Run: headless pygame with SDL's dummy video driver; simulated clock (each Clock.tick advances the game by its frame time, no real sleeping); random seed 0; keys injected as events and as key.get_pressed() state; no mouse input.
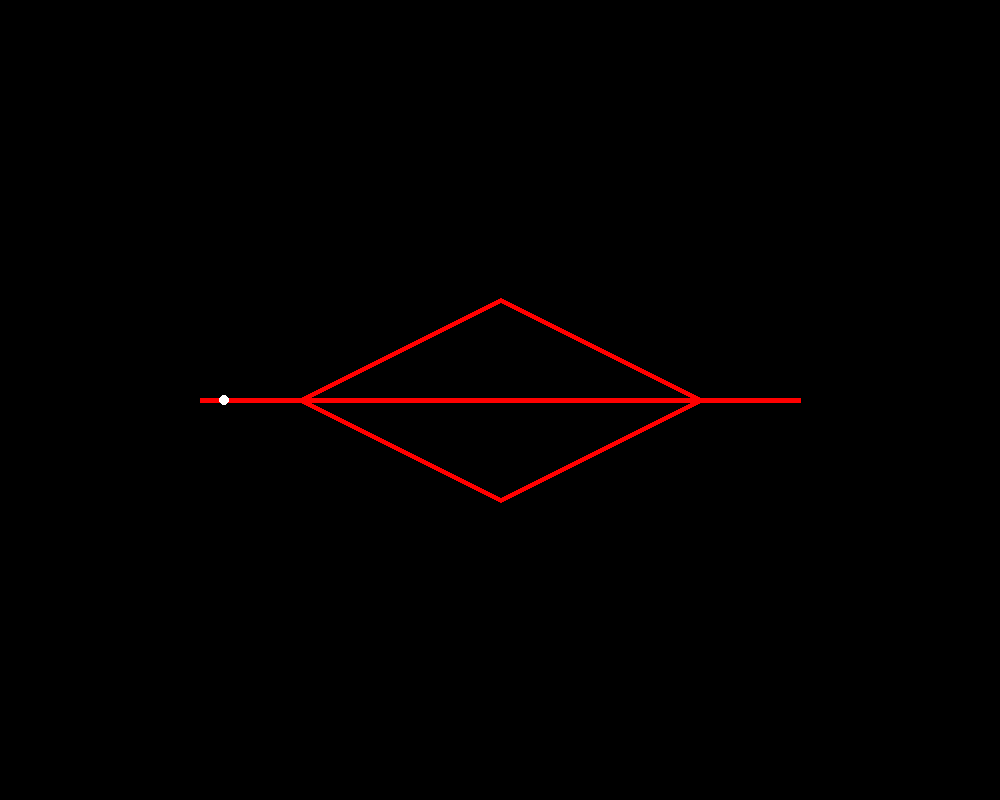
Frame 1 of 4 · flips 1–60 · no input
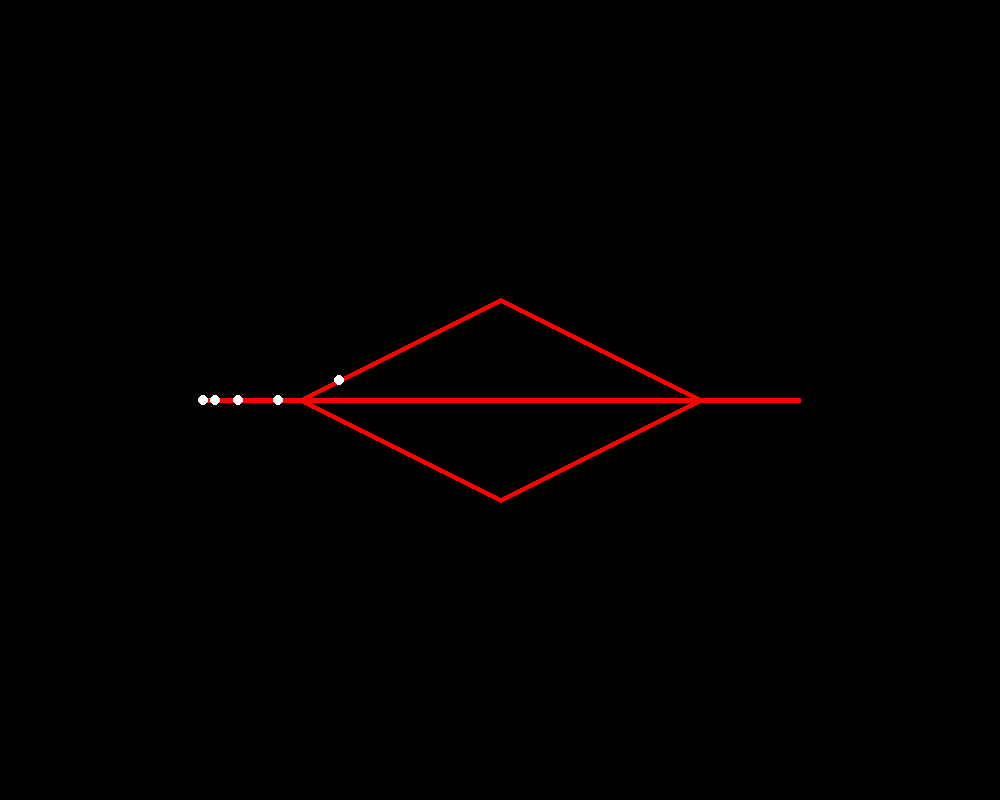
Frame 2 of 4 · flips 61–180 · tapped SPACE, RETURN · held RIGHT (→), D
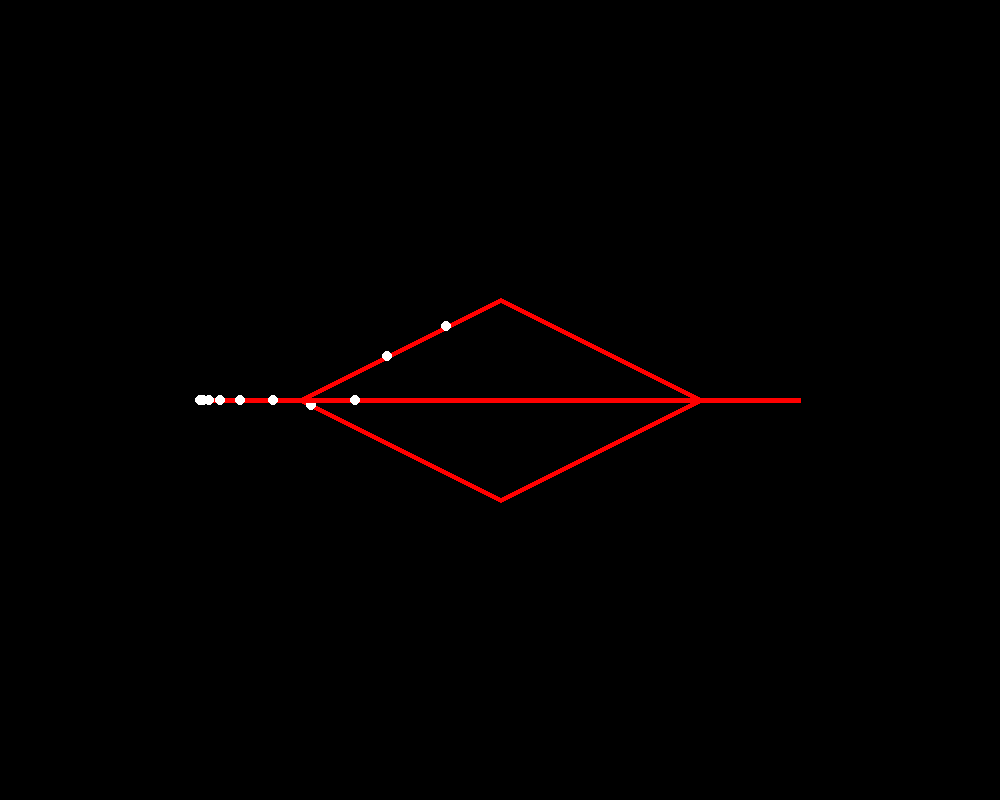
Frame 3 of 4 · flips 181–300 · held DOWN (↓), S
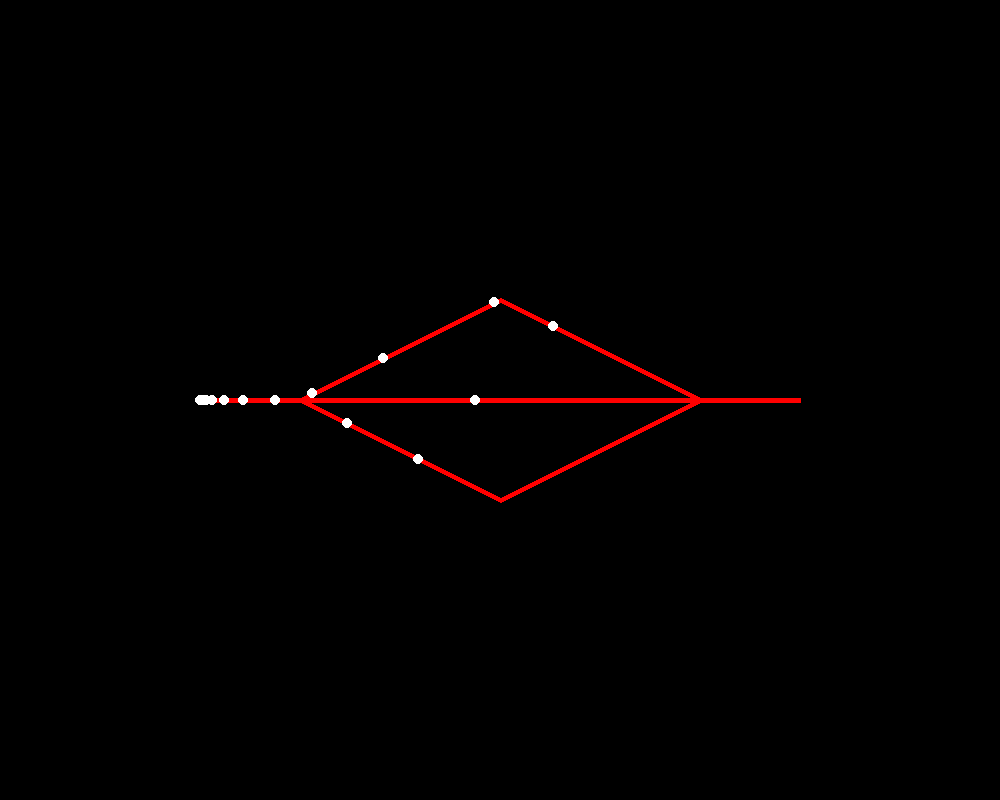
Frame 4 of 4 · flips 301–420 · held LEFT (←), A, UP (↑), W

The pygame program that drew these frames:


import pygame
import math
import random

WIDTH, HEIGHT = 1000, 800
WIN = pygame.display.set_mode((WIDTH, HEIGHT))
pygame.display.set_caption("traffic sim")
unit_size = 100
shift_x, shift_y = WIDTH/2, HEIGHT/2

MAX_SPEED = 0
SPEED_PER_DIST = 0
TPS = 60

def translate(x, y):
    return (x * unit_size + shift_x, y * unit_size + shift_y)

class Town:
    def __init__(self, crossings):
        self.crossings = crossings
        self.vehicles = 0
    def update(self):
        for crossing in self.crossings:
            crossing.update()
    def draw(self):
        for crossing in self.crossings:
            crossing.draw()

class Crossing:
    def __init__(self, x, y, streets, spawn_rate, town):
        self.x = x
        self.y = y
        self.streets = streets
        self.spawn_rate = spawn_rate
        self.town = town
    def spawn(self):
        self.town.vehicles += 1
        random.choice(self.streets).vehicles.append(Vehicle(0, 0.01))
    def draw(self):
        for street in self.streets:
            street.draw()
        #pygame.draw.circle(WIN, (0, 0, 255), translate(self.x, self.y), 7)
    def update(self):
        if (self.spawn_rate > 0):
            if (random.random() < self.spawn_rate):
                self.spawn()
        for street in self.streets:
            street.update()

class Street:
    def __init__(self, start, end, vehicles):
        self.start = start
        self.end = end
        self.length = math.sqrt(math.pow((self.end.x - self.start.x), 2) + math.pow((self.end.y - self.start.y), 2))
        self.vehicles = vehicles

    def draw(self):
        pygame.draw.line(WIN, (255, 0, 0), translate(self.start.x, self.start.y), translate(self.end.x, self.end.y), 5)
        for vehicle in self.vehicles:
            x = (vehicle.position / self.length) * (self.end.x - self.start.x) + self.start.x
            y = (vehicle.position / self.length) * (self.end.y - self.start.y) + self.start.y
            pygame.draw.circle(WIN, (255, 255, 255), translate(x, y), 5)

    def update(self):

        deleted_vehicles = []
        for vehicle in self.vehicles:

            if (vehicle.position >= self.length):
                deleted_vehicles.append(vehicle)
            else:
                #min_dist = self.length - vehicle.position
                min_dist = 10
                for other_vehicle in self.vehicles:
                    dist = other_vehicle.position - vehicle.position
                    if (dist > 0 and dist < min_dist):
                        min_dist = dist
                vehicle.update(min_dist)
        for deleted_vehicle in deleted_vehicles:
            self.vehicles.pop(self.vehicles.index(deleted_vehicle))
            if (len(self.end.streets) > 0):
                deleted_vehicle.position = 0
                random.choice(self.end.streets).vehicles.append(deleted_vehicle)
            else:
                self.start.town.vehicles -= 1

class Vehicle:
    def __init__(self, position, desired_speed):
        self.position = position
        self.desired_speed = desired_speed
    def update(self, dist):
        allowed_speed = dist / 50
        speed = min(allowed_speed, self.desired_speed)
        self.position += speed
    def draw(self):
        pass

town = Town([])

crossing1 = Crossing(-3, 0, [], 0.03, town)
crossing2 = Crossing(-2, 0, [], 0, town)
crossing3 = Crossing(0, 1, [], 0, town)
crossing4 = Crossing(0, -1, [], 0, town)
crossing5 = Crossing(2, 0, [], 0, town)
crossing6 = Crossing(3, 0, [], 0, town)

street1 = Street(crossing1, crossing2, [])
street2 = Street(crossing2, crossing3, [])
street3 = Street(crossing2, crossing4, [])
street4 = Street(crossing3, crossing5, [])
street5 = Street(crossing4, crossing5, [])
street6 = Street(crossing5, crossing6, [])
street7 = Street(crossing2, crossing5, [])

crossing1.streets.append(street1)
crossing2.streets.append(street2)
crossing2.streets.append(street3)
crossing3.streets.append(street4)
crossing4.streets.append(street5)
crossing5.streets.append(street6)
crossing2.streets.append(street7)

town.crossings.append(crossing1)
town.crossings.append(crossing2)
town.crossings.append(crossing3)
town.crossings.append(crossing4)
town.crossings.append(crossing5)
town.crossings.append(crossing6)

n = 0
run = True
clock = pygame.time.Clock()
while run:
    clock.tick(TPS)
    for event in pygame.event.get():
        if event.type == pygame.QUIT:
            run = False

    WIN.fill((0, 0, 0))
    town.draw()
    town.update()
    pygame.display.update()

    print(town.vehicles)

pygame.quit()
